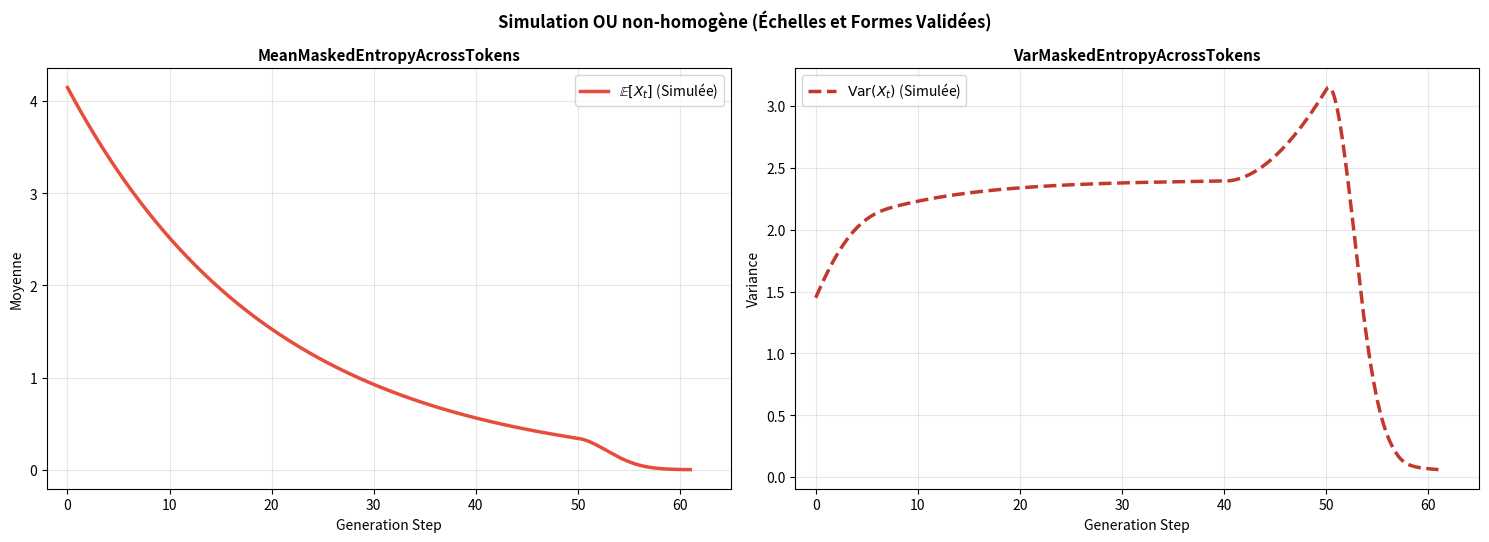

This figure's Python source: (Note: this script raises an exception after producing the figure.)
import numpy as np
import matplotlib.pyplot as plt


def smoothstep(x):
    """Interpolation C1 lisse entre 0 et 1."""
    x = np.clip(x, 0.0, 1.0)
    return x * x * (3.0 - 2.0 * x)

# ---------------------------------------------------------
# 1. Nouveaux paramètres calibrés (Forme ET Échelle)
# ---------------------------------------------------------
def mu_smooth(t):
    """Faible pour laisser V croître, fort à la fin pour la chute"""
    if t < 50:
        return 0.05
    else:
        # Augmentation forte pour provoquer la chute rapide
        return 0.05 + 0.09 * (t - 50)

def sigma_smooth(t):
    """Calibré pour: montée rapide initiale → plateau V≈2.4 → pic → chute"""
    if t < 8:
        # Phase 1 lissée: décroissance progressive de sigma pour éviter la cassure vers t≈5.
        # 0.58 -> 0.49 avec une transition cubique continue.
        u = smoothstep(t / 8.0)
        return 0.58 - 0.09 * u
    elif t < 40:
        # Phase 2: plateau à V≈2.4
        # Steady state: V_ss = σ²/(2μ) = 0.2401/0.10 = 2.40 ✓
        return 0.49
    elif t < 52:
        # Phase 3: montée vers le pic V≈5
        # σ monte de 0.49 → 0.71, peak V_ss = 0.71²/(2×0.05) = 5.04 ✓
        return 0.49 + 0.018 * (t - 40)
    else:
        # Phase 4: σ chute pour aider la descente
        return max(0.35, 0.71 - 0.07 * (t - 52))

def theta_smooth(t):
    """Cible de la moyenne"""
    return 0

# ---------------------------------------------------------
# 2. Configuration de la simulation
# ---------------------------------------------------------
T_max = 61
steps_data = 61
sub_steps = 50  # Précision de l'intégration numérique
N = steps_data * sub_steps
dt = T_max / N

t_sim = np.linspace(0, T_max, N)
V = np.zeros(N)
E = np.zeros(N)

# Conditions initiales lues sur vos vrais graphiques
V[0] = 1.45  # Var initiale
E[0] = 4.15  # Mean initiale

# ---------------------------------------------------------
# 3. Résolution des EDO
# ---------------------------------------------------------
for i in range(1, N):
    t_prev = t_sim[i-1]
    m = mu_smooth(t_prev)
    s = sigma_smooth(t_prev)
    th = theta_smooth(t_prev)
    
    # Évolution Moyenne
    dE = m * (th - E[i-1]) * dt
    E[i] = E[i-1] + dE
    
    # Évolution Variance
    dV = (-2 * m * V[i-1] + s**2) * dt
    V[i] = V[i-1] + dV
    if V[i] < 0: V[i] = 0

# ---------------------------------------------------------
# 4. Tracé des graphiques (Échelles verrouillées)
# ---------------------------------------------------------
fig, (ax1, ax2) = plt.subplots(1, 2, figsize=(15, 5.5), dpi=150)

# Graphe de la Moyenne (Mean)
ax1.plot(t_sim, E, color='#e74c3c', linewidth=2.5, label=r'$\mathbb{E}[X_t]$ (Simulée)')
ax1.set_title("MeanMaskedEntropyAcrossTokens", fontsize=11, fontweight='bold')
ax1.set_xlabel("Generation Step")
ax1.set_ylabel("Moyenne")
ax1.set_xlim(-2, 65)
ax1.grid(True, alpha=0.3)
ax1.legend()

# Graphe de la Variance (Var)
ax2.plot(t_sim, V, color='#c0392b', linewidth=2.5, linestyle='--', label=r'$\mathrm{Var}(X_t)$ (Simulée)')
ax2.set_title("VarMaskedEntropyAcrossTokens", fontsize=11, fontweight='bold')
ax2.set_xlabel("Generation Step")
ax2.set_ylabel("Variance")
ax2.set_xlim(-2, 65)
ax2.grid(True, alpha=0.3)
ax2.legend()

plt.suptitle("Simulation OU non-homogène (Échelles et Formes Validées)", fontsize=12, fontweight='bold')
plt.tight_layout()
plt.savefig("PipelineTest/res/ProcessusOU.png", dpi=150, bbox_inches='tight')
plt.show()
